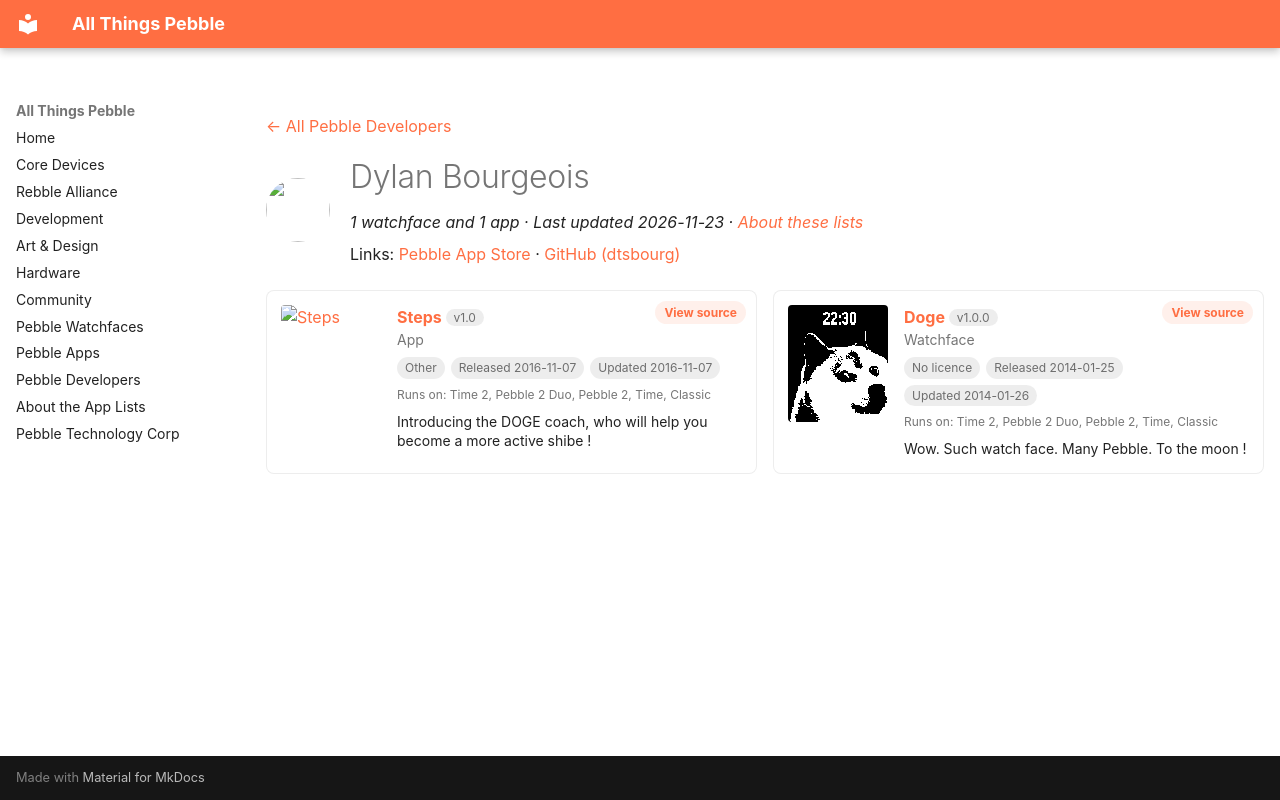

repository: saltedlolly/all-things-pebble · page: developers/dylan-bourgeois.html · generator: mkdocs

---
title: "Dylan Bourgeois"
hide:
  - toc
---

<!-- Generated by scripts/update_app_directory.py: do not edit by hand -->
[← All Pebble Developers](../developers.md)

<div class="dev-header" markdown>
<img class="dev-avatar" src="https://github.com/dtsbourg.png?size=128" alt="" width="64" height="64" loading="lazy" onerror="this.remove()">
<div class="dev-intro" markdown>

# Dylan Bourgeois

*1 watchface and 1 app · Last updated 2026-11-23 · [About these lists](../about-app-lists.md)*

Links: [Pebble App Store](https://apps.repebble.com/apps/dev/dylan-bourgeois_52c6eba430db18908f000088) · [GitHub (dtsbourg)](https://github.com/dtsbourg)

</div>
</div>

<div class="dev-controls" data-search-exclude hidden>
<div class="dev-filter" role="group" aria-label="Show"><button type="button" data-filter="all" aria-pressed="true">All <span>2</span></button><button type="button" data-filter="watchface" aria-pressed="false">Watchfaces <span>1</span></button><button type="button" data-filter="watchapp" aria-pressed="false">Apps <span>1</span></button></div>
<label class="dev-sort">Sort by <select><option value="updated">Recently updated</option><option value="released">Newest release</option><option value="title">A–Z</option></select></label>
</div>

<div class="app-grid dev-apps" data-search-exclude>
<div class="app-card" data-type="watchapp" data-title="steps" data-released="2016-11-07" data-updated="2016-11-07">
<a class="app-shot" href="https://apps.repebble.com/5820a0e1e7785b894200007f" data-search-exclude><img src="../images/apps/5820a0e1e7785b894200007f.png" alt="Steps" loading="lazy"></a>
<div class="app-info">
<h2 class="app-name" id="app-5820a0e1e7785b894200007f"><a href="https://apps.repebble.com/5820a0e1e7785b894200007f">Steps</a> <span class="app-version" title="Latest version" data-search-exclude>v1.0</span></h2>
<a class="app-source" href="https://github.com/dtsbourg/steps" title="Source code" data-search-exclude>View source</a>
<div class="app-dev">App</div>
<div class="app-tags" data-search-exclude><span class="app-licence app-licence--none" title="Licence">Other</span> <span title="First published in the app store">Released 2016-11-07</span> <span title="Latest release in the app store">Updated 2016-11-07</span></div>
<div class="app-watches" title="Supported watches" data-search-exclude>Runs on: Time 2, Pebble 2 Duo, Pebble 2, Time, Classic</div>
<p class="app-desc">Introducing the DOGE coach, who will help you become a more active shibe !</p>
</div>
</div>
<div class="app-card" data-type="watchface" data-title="doge" data-released="2014-01-25" data-updated="2014-01-26">
<a class="app-shot" href="https://apps.repebble.com/52e4302a34ba660014000b9b" data-search-exclude><img src="../images/apps/52e4302a34ba660014000b9b.png" alt="Doge" loading="lazy"></a>
<div class="app-info">
<h2 class="app-name" id="app-52e4302a34ba660014000b9b"><a href="https://apps.repebble.com/52e4302a34ba660014000b9b">Doge</a> <span class="app-version" title="Latest version" data-search-exclude>v1.0.0</span></h2>
<a class="app-source" href="https://github.com/dtsbourg/Doge/tree/master" title="Source code" data-search-exclude>View source</a>
<div class="app-dev">Watchface</div>
<div class="app-tags" data-search-exclude><span class="app-licence app-licence--none" title="Licence">No licence</span> <span title="First published in the app store">Released 2014-01-25</span> <span title="Latest release in the app store">Updated 2014-01-26</span></div>
<div class="app-watches" title="Supported watches" data-search-exclude>Runs on: Time 2, Pebble 2 Duo, Pebble 2, Time, Classic</div>
<p class="app-desc">Wow. Such watch face. Many Pebble. To the moon !</p>
</div>
</div>
</div>
